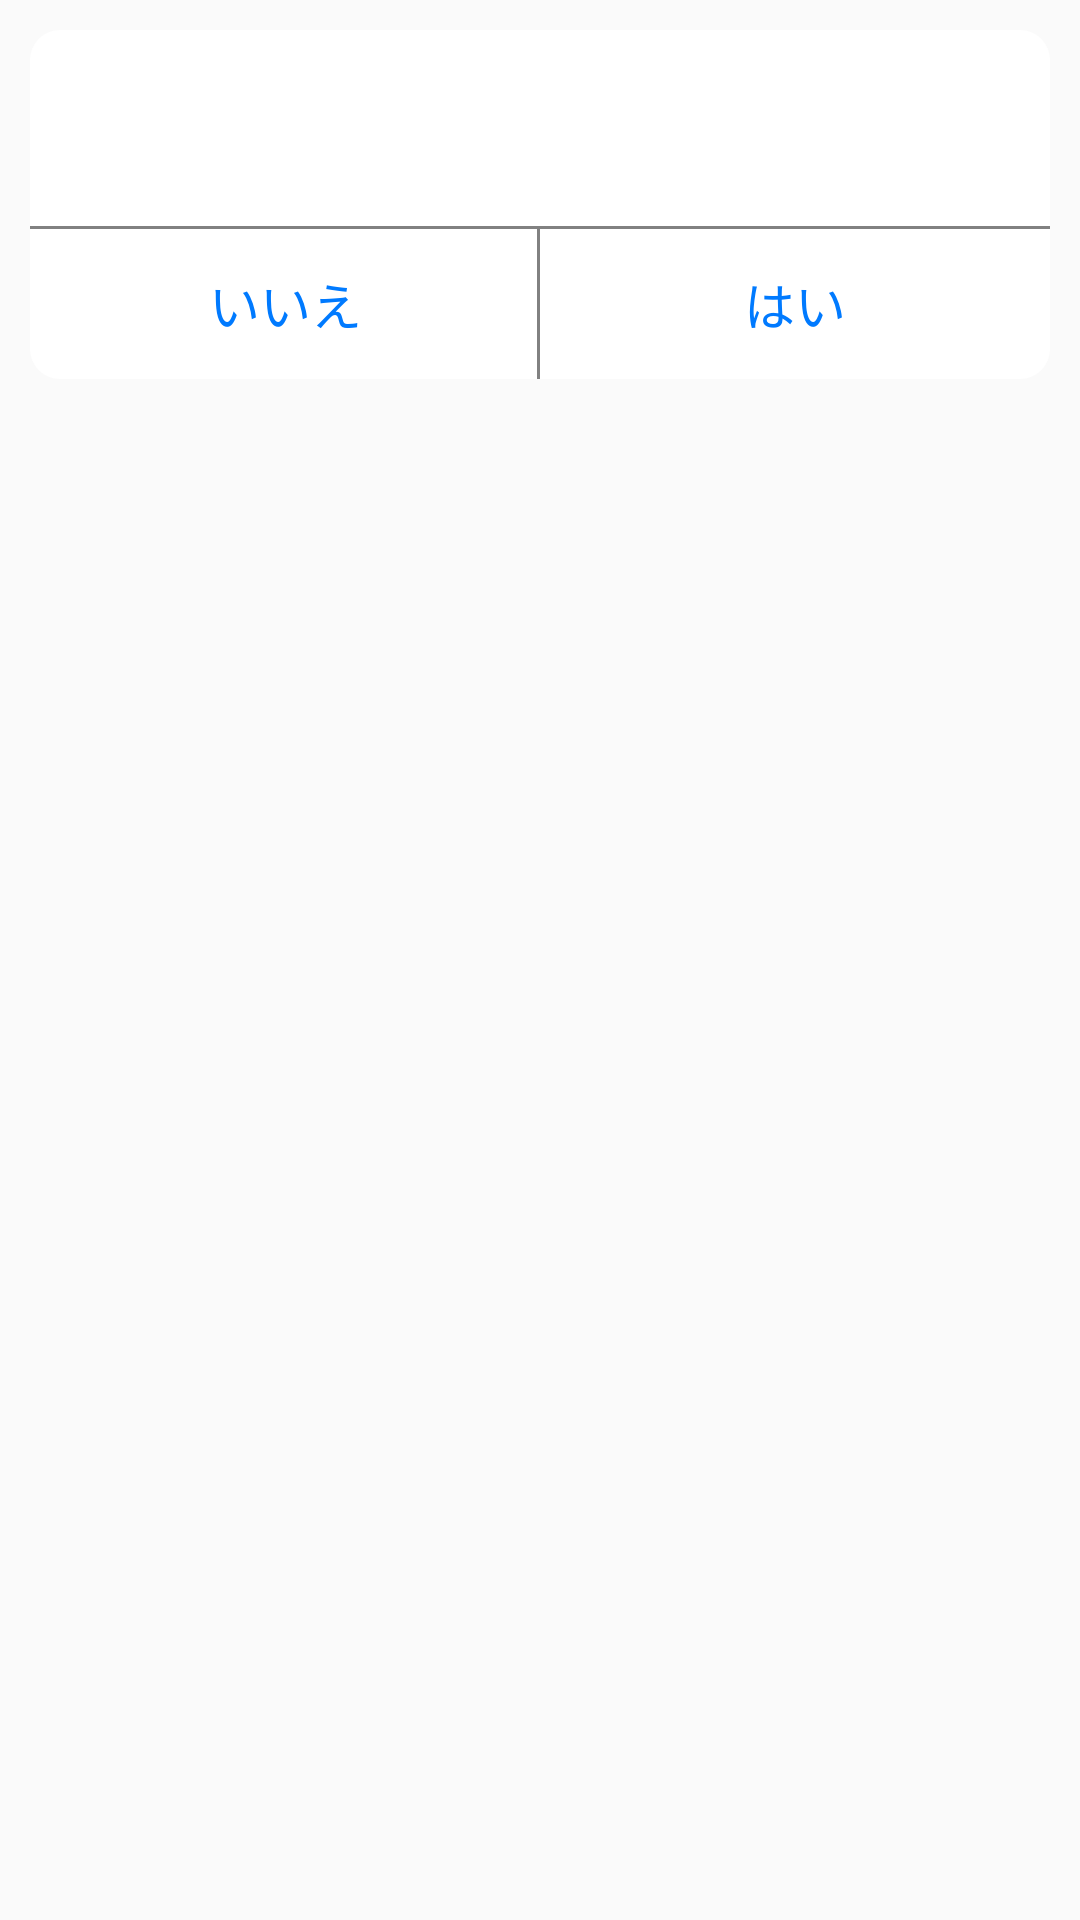

Android layout source for this screen:
<!-- AndroidManifest.xml: application theme AppTheme -->
<!-- res/layout/dialog_no_title.xml -->
<?xml version="1.0" encoding="utf-8"?>
<layout>

    <data></data>

    <RelativeLayout xmlns:android="http://schemas.android.com/apk/res/android"
        android:layout_width="match_parent"
        android:layout_height="wrap_content"
        android:background="@color/colorTransparent">

        <RelativeLayout
            android:layout_width="match_parent"
            android:layout_height="wrap_content"
            android:layout_margin="@dimen/_10dp"
            android:background="@drawable/bg_dialog"
            >



            <TextView
                android:id="@+id/tv"
                style="@style/TextTitleNotBold"
                android:layout_width="match_parent"
                android:layout_marginTop="@dimen/_20dp"
                android:textSize="@dimen/_15sp" />

            <View
                android:id="@+id/v"
                android:layout_width="match_parent"
                android:layout_height="@dimen/_1dp"
                android:layout_below="@+id/tv"
                android:layout_marginTop="@dimen/_20dp"
                android:background="@color/colorGray">

            </View>

            <LinearLayout
                android:layout_width="match_parent"
                android:layout_height="wrap_content"
                android:layout_below="@+id/v"
                android:weightSum="2">

                <RelativeLayout
                    android:layout_width="0dp"
                    android:layout_height="50dp"
                    android:layout_weight="1">

                    <TextView
                        android:id="@+id/iie"
                        android:layout_width="match_parent"
                        android:layout_height="50dp"
                        android:gravity="center"
                        android:text="@string/iie"
                        android:textColor="@color/colorBtnDialog"
                        android:textSize="@dimen/_17sp" />

                    <View
                        android:layout_width="@dimen/_1dp"
                        android:layout_height="50dp"
                        android:layout_alignParentRight="true"
                        android:background="@color/colorGray" />
                </RelativeLayout>

                <TextView
                    android:id="@+id/hai"
                    android:layout_width="0dp"
                    android:layout_height="@dimen/_50dp"
                    android:layout_weight="1"
                    android:gravity="center"
                    android:text="@string/hai"
                    android:textColor="@color/colorBtnDialog"
                    android:textSize="@dimen/_17sp" />
            </LinearLayout>
        </RelativeLayout>

    </RelativeLayout>
</layout>
<!-- resources referenced by this layout -->
<resources>
  <color name="colorBtnDialog">#007aff</color>
  <color name="colorGray">#818181</color>
  <color name="colorTransparent">@android:color/transparent</color>
  <dimen name="_10dp">10dp</dimen>
  <dimen name="_15sp">15sp</dimen>
  <dimen name="_17sp">17sp</dimen>
  <dimen name="_1dp">1dp</dimen>
  <dimen name="_20dp">20dp</dimen>
  <dimen name="_50dp">50dp</dimen>
  <!-- drawable bg_dialog (drawable) -->
  <?xml version="1.0" encoding="utf-8"?>
  <shape xmlns:android="http://schemas.android.com/apk/res/android"
      android:shape="rectangle">
      <corners android:radius="@dimen/_10dp"/>
      <solid android:color="@android:color/white"/>
      android:color="@color/colorWhite"/>
  </shape>
  <string name="hai">はい</string>
  <string name="iie">いいえ</string>
  <style name="TextTitleNotBold" parent="TextTitle">
          <item name="android:textStyle">normal</item>
      </style>
  <style name="AppTheme" parent="Theme.AppCompat.Light.NoActionBar">
          
          <item name="colorPrimary">@color/colorPrimary</item>
          <item name="colorPrimaryDark">@color/TitleGrayWhite</item>
          <item name="colorAccent">@color/colorBlue</item>
          <item name="windowNoTitle">true</item>
          <item name="windowActionBar">false</item>
  
      </style>
  <color name="colorWhite">#ffffff</color>
  <style name="TextTitle">
          <item name="android:textSize">@dimen/_15sp</item>
          <item name="android:textColor">@color/colorBlack</item>
          <item name="android:layout_width">wrap_content</item>
          <item name="android:layout_height">wrap_content</item>
          <item name="android:paddingTop">@dimen/_5dp</item>
          <item name="android:textStyle">bold</item>
  
      </style>
  <color name="colorPrimary">#008577</color>
  <color name="TitleGrayWhite">#EEEEEE</color>
  <color name="colorBlue">#2672bc</color>
  <color name="colorBlack">#1b1919</color>
  <dimen name="_5dp">5dp</dimen>
</resources>
